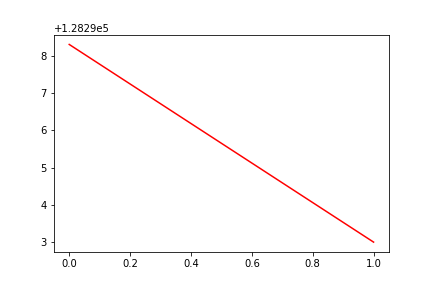

Values plotted in this chart, from the file beside it:
, date, assets
0, 0, 128298
1, 20190814, 128293
